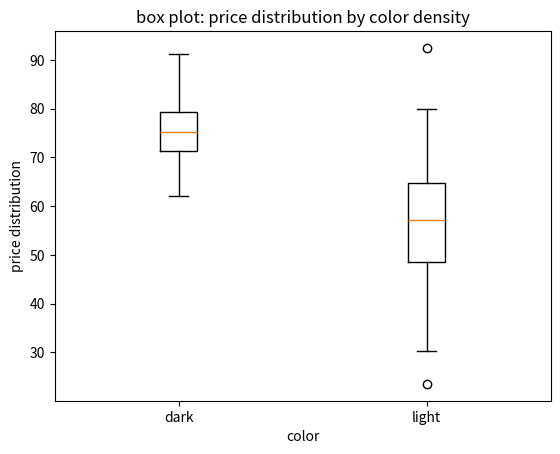

This figure's Python source:
#Below we create the above dataset using random function. Let us generate a dataframe for 1000 randomly generate t-shirt information.
import random
import pandas as pd
import matplotlib
import matplotlib.pyplot as plt
import numpy as np
import string

import seaborn as sns

print('matplotlib: {}'. format(  matplotlib. __version__)) 

sizes = ["S", "M", "L", "XL","XXL"]
colors = ["black", "red", "white", "blue"]

#Below we create functions to generate a probable value for each column attribute randomly.
def generate_random_id():
    return str(random.randrange(100,999))+random.choice(string.ascii_uppercase)

def generate_random_size():
    return random.choices(sizes,weights=[0.15, 0.32, 0.28,0.20,0.05])[0]

def generate_random_color():
    return random.choice(colors)

def generate_random_price():
    return round(random.uniform(0, 10000),2)

def generate_random_stock():
    return random.randrange(12,2345)
    
total_no_of_tshirts=1000
data = []
for i in range(total_no_of_tshirts):
  row = []
  row.append(generate_random_id())
  row.append(generate_random_size())
  row.append(generate_random_color())
  row.append(generate_random_price())
  row.append(generate_random_stock())
  data.append(row)
df=pd.DataFrame(data,columns = ['id', 'size','color','price','stock'])
#print(df)

stock_by_size=df.groupby(['size']).sum() 
#print(stock_by_size)

#plt.pie(stock_by_size['stock'], labels = stock_by_size.index)
#plt.title("t-shirt stok")
#plt.show()

dark_stock = [20, 34, 30, 35, 27]
light_stock = [25, 32, 34, 20, 25]

x = np.arange(len(sizes))  # the label locations
width = 0.35  # the width of the bars

fig, ax = plt.subplots()
#rects1 = ax.bar(x - width/2, dark_stock, width, label='Dark')
#rects2 = ax.bar(x + width/2, light_stock, width, label='Light')

# Add some text for labels, title and custom x-axis tick labels, etc.
#ax.set_ylabel('Stock')
#ax.set_title('Stock by size and color intensity')
#ax.set_xticks(x)
#ax.set_xticklabels(sizes)
#ax.legend()

#ax.bar_label(rects1, padding=3)
#ax.bar_label(rects2, padding=3)

#fig.tight_layout()

#plt.show()

#fig, ax = plt.subplots()

# Add some text for labels, title and custom x-axis tick labels, etc.
#ax.set_ylabel('Stock')
#ax.set_title('Stock by size and color intensity')
#ax.set_xticks(x)
#ax.set_xticklabels(labels)
#ax.legend(["Dark","Light"])

# plot bars in stack manner
#plt.bar(x, dark_stock, color='r')
#plt.bar(x, light_stock, bottom=dark_stock, color='b')
#plt.show()

#price data 
dark_price = np.random.normal(75, 6, 100)
light_price = np.random.normal(56, 12, 100)
data = list([dark_price, light_price])
# build a box plot
ax.boxplot(data)


# title and axis labels
ax.set_title('box plot: price distribution by color density')
ax.set_xlabel('color')
ax.set_ylabel('price distribution')
xticklabels=['dark', 'light']
ax.set_xticklabels(xticklabels)


# add horizontal grid lines
#ax.yaxis.grid(True)


# show the plot
plt.show()

